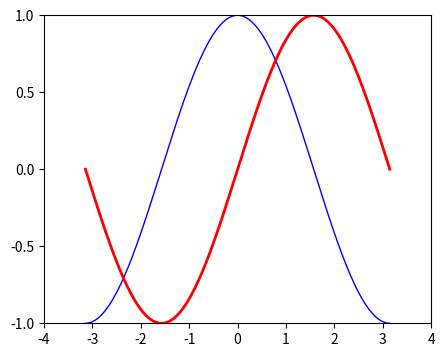

Generate this figure with matplotlib:
# plot2.py
import numpy as np
import matplotlib.pyplot as plt

# Create a figure of size 5x4 inches, 80 dots per inch
plt.figure(figsize=(5, 4), dpi=80)

X = np.linspace(-np.pi, np.pi, 256)
C = np.cos(X)
S = np.sin(X)

# Plot cosine with a blue line of width 1
plt.plot(X, C, color="blue", linewidth=1, linestyle="-")
# Plot sine with a red line of width 2
plt.plot(X, S, color="red", linewidth=2, linestyle="-")

# Set x limits
plt.xlim(-4.0, 4.0)
# Set x ticks
plt.xticks(np.linspace(-4, 4, 9, endpoint=True))
# Set y limits
plt.ylim(-1.0, 1.0)
# Set y ticks
plt.yticks(np.linspace(-1, 1, 5, endpoint=True))

# Save figure using 72 dots per inch
plt.savefig("plot2.png", dpi=72)
# Show result on screen
plt.show()
